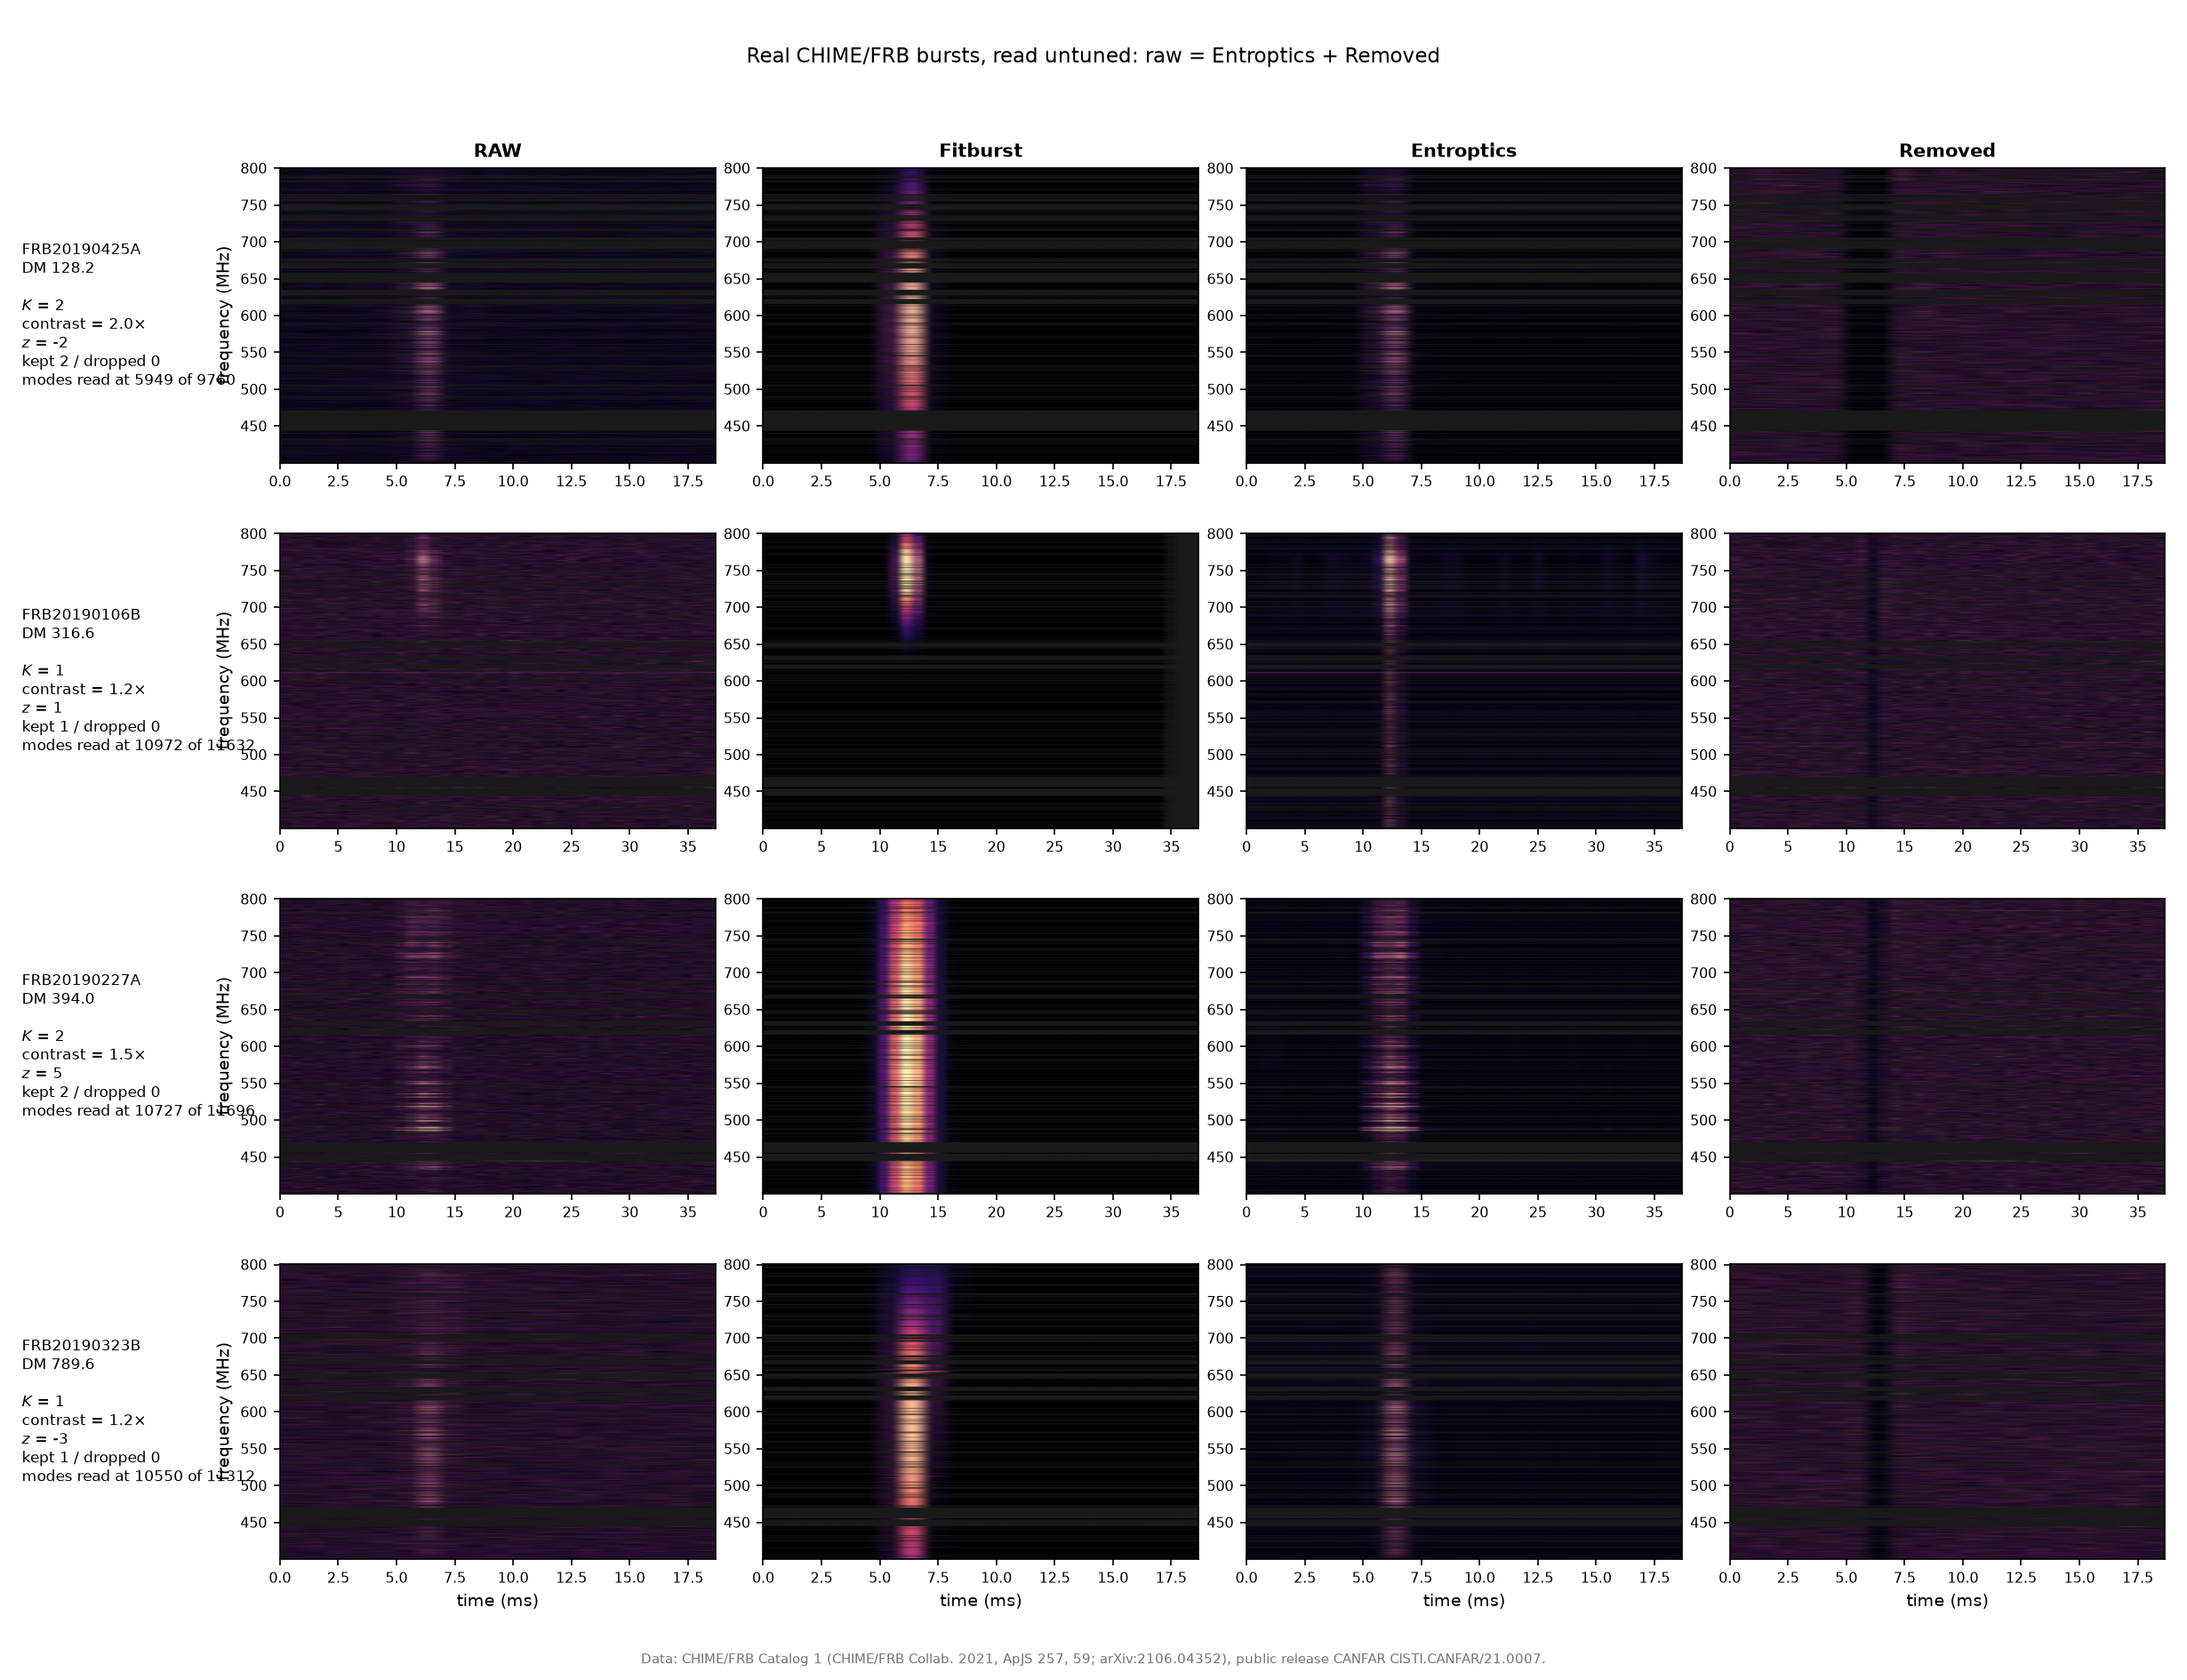

The data file committed next to this chart (first rows):
event, dm, T, F_recorded, n_live, n_F_read, K_signal, contrast, coherence_z, n_kept, n_dropped, corr_raw_model, corr_rebinned_model, corr_read_model
FRB20190425A, 128.2, 19, 16384, 9760, 5949, 2, 2.02, -2.5, 2, 0, 0.373, 0.427, 0.533
FRB20190106B, 316.6, 38, 16384, 11632, 10972, 1, 1.17, 1.3, 1, 0, 0.115, 0.118, 0.482
FRB20190227A, 394.0, 38, 16384, 11696, 10727, 2, 1.48, 5.2, 2, 0, 0.149, 0.155, 0.421
FRB20190323B, 789.6, 19, 16384, 11312, 10550, 1, 1.21, -3.5, 1, 0, 0.155, 0.159, 0.443
mean, , , , , , , , , , , 0.198, 0.214, 0.470
